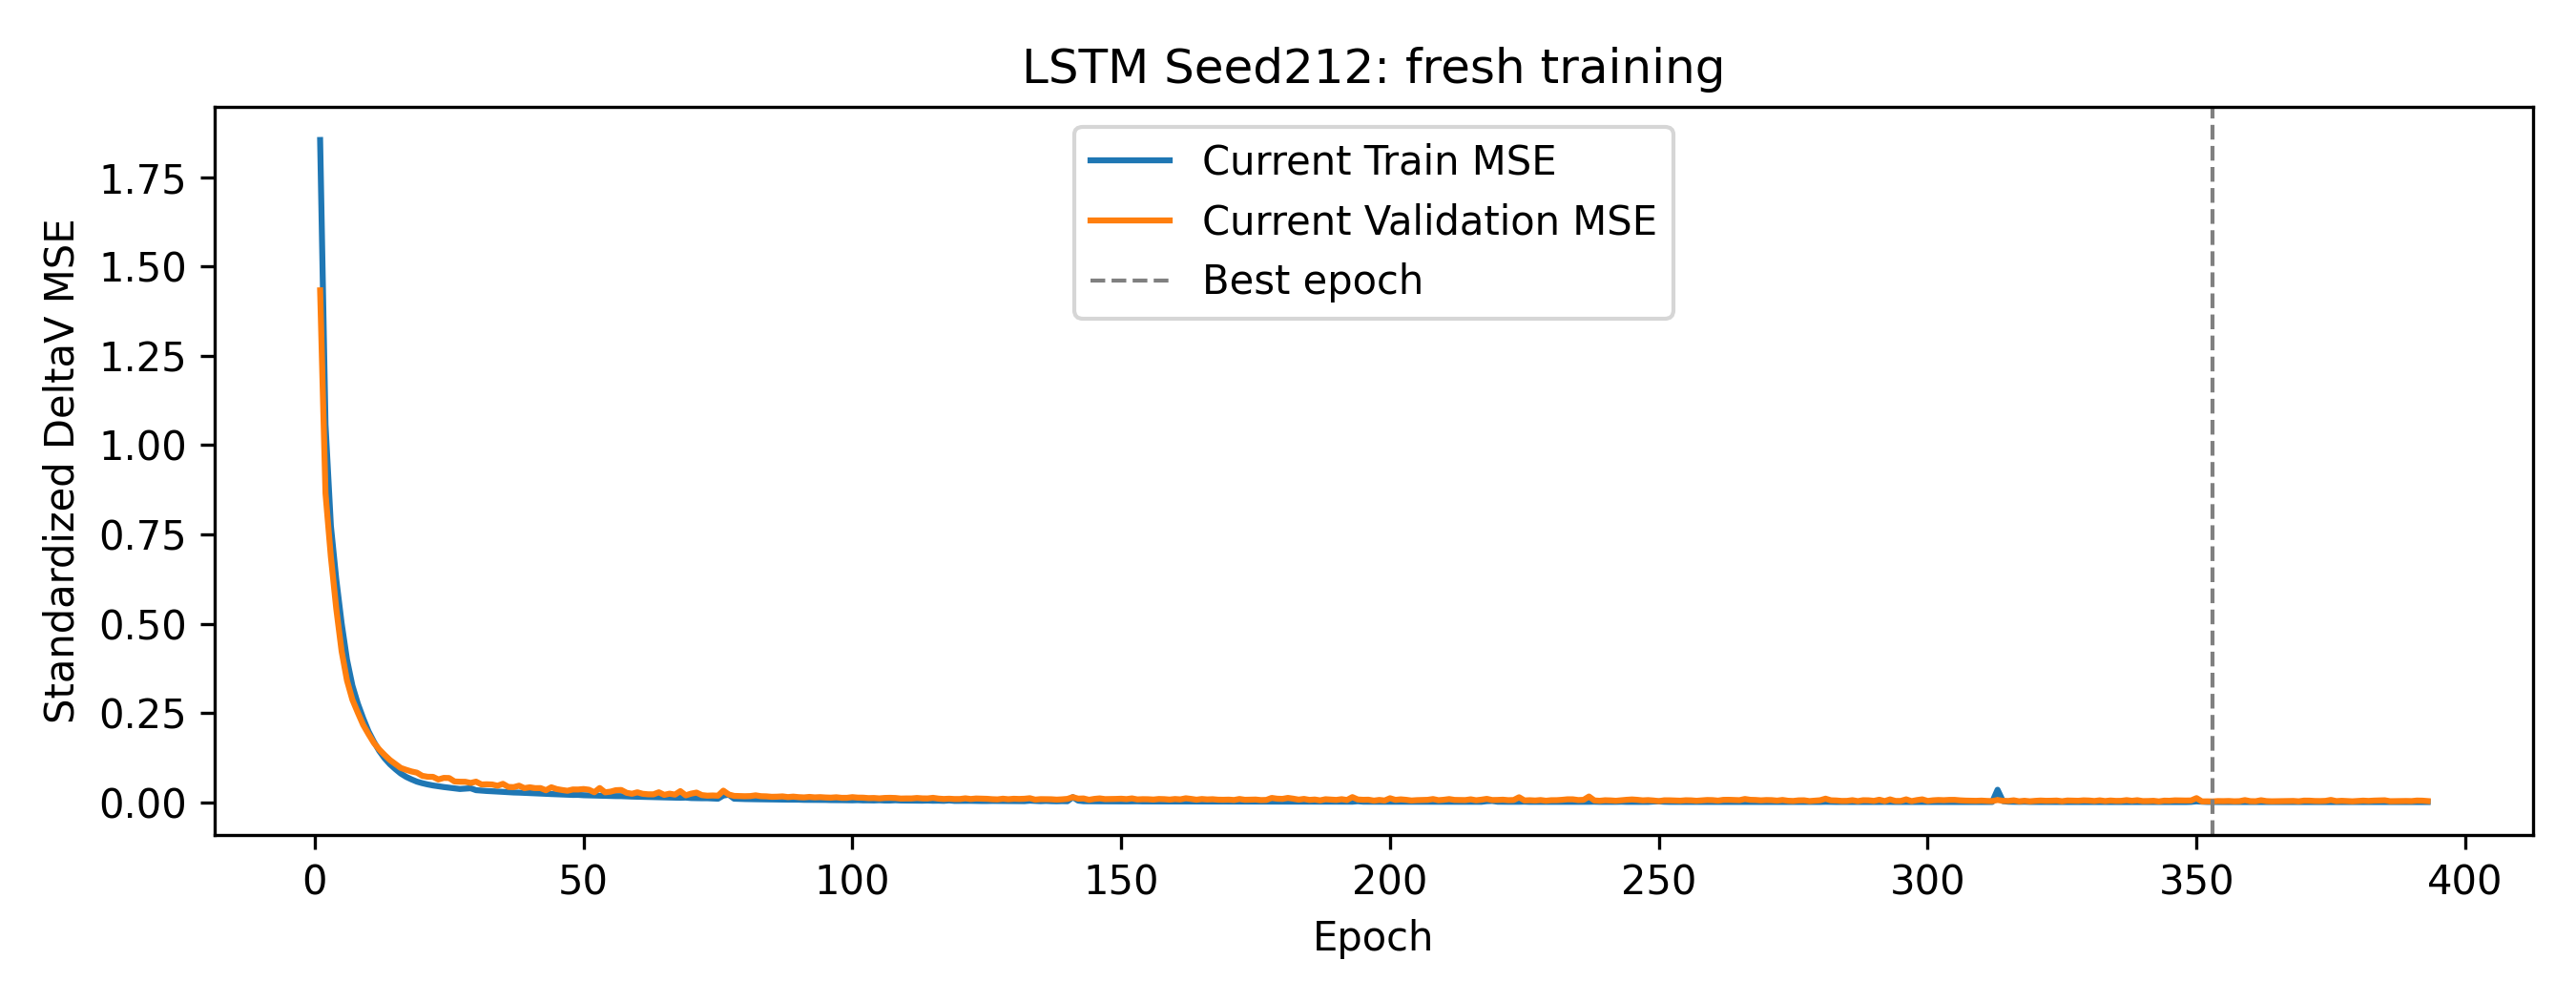

The data file committed next to this chart (first rows):
epoch, train_standardized_MSE, validation_standardized_MSE, best_epoch, stale_epochs, optimizer_steps, backward_calls, gradient_norm_min, gradient_norm_max, sampler_order_sha256, state_sha256, rng, epoch_seconds
1, 1.855, 1.434, 1, 0, 55, 55, 0.1575, 0.5383, 626dc6899261d082da6fd86c0ca8dc19bdcacf14…, 6781195615a7357e1f3e40c32f9deb2d3da20b52…, {'cpu': 'c7252e89974c325733b9a342acc402f…, 0.1246
2, 1.058, 0.8651, 2, 0, 110, 110, 0.2631, 1.06, 62819dd69e7b20327051099c893c4ec5d6463c2c…, d3b9714ed9957819c4c5b56ae5d80b0bbc5af42e…, {'cpu': 'c7252e89974c325733b9a342acc402f…, 0.1234
3, 0.7741, 0.687, 3, 0, 165, 165, 0.2693, 0.5274, 2a78854ad28e946d29653055c9022172a66efcd4…, f3b37d76ffc3939c29f726e313dba64a6627a1d7…, {'cpu': 'c7252e89974c325733b9a342acc402f…, 0.1208
4, 0.6249, 0.5423, 4, 0, 220, 220, 0.2815, 0.525, f5c493dade92428bdbb01873f163316795954a48…, 389558bbdebfd236f4586f2de3a28845e6350c9e…, {'cpu': 'c7252e89974c325733b9a342acc402f…, 0.1206
5, 0.501, 0.4228, 5, 0, 275, 275, 0.2439, 0.4464, b9a516ccc7b6b803fa7f987bb782ea0683e33285…, d46cfe974d48fabc86c7200feed2380a9a421a52…, {'cpu': 'c7252e89974c325733b9a342acc402f…, 0.1232
6, 0.3989, 0.3406, 6, 0, 330, 330, 0.1893, 0.4147, a15a7e2b38b7bd86604441dcccd0a0cf39caeb57…, f89c3d851906a1d93698cedc6f19cabb2d2d4722…, {'cpu': 'c7252e89974c325733b9a342acc402f…, 0.1205
7, 0.3268, 0.2872, 7, 0, 385, 385, 0.1985, 0.4323, 1a88a49d7ed377331e3f1cbea0de42d782b0a61d…, cc69151467cecebacf57b02be50745be2c28d85c…, {'cpu': 'c7252e89974c325733b9a342acc402f…, 0.1233
8, 0.2768, 0.2511, 8, 0, 440, 440, 0.1965, 0.3608, 81a6672c7bddd040da97e61847655c8a20037908…, e729fce89c58ff8587cfcb72202dde0a6a50cc6b…, {'cpu': 'c7252e89974c325733b9a342acc402f…, 0.125
9, 0.2355, 0.2168, 9, 0, 495, 495, 0.1942, 0.4078, 667a7ce145760ad93c89928992c19e832ff257a9…, 265e3eb2d8716c8b7877feddcae5952e6b24c29c…, {'cpu': 'c7252e89974c325733b9a342acc402f…, 0.1184
10, 0.1984, 0.1907, 10, 0, 550, 550, 0.1673, 0.4963, d344d5d09cf0052db53cefc39c614cc396e8feb4…, f8b85c7f64068c478e911a9648629efeeeeda6b9…, {'cpu': 'c7252e89974c325733b9a342acc402f…, 0.1205
11, 0.1693, 0.1661, 11, 0, 605, 605, 0.1679, 0.8249, 3eb311ca7f902efac5e0390b85eaf69be8e6e470…, 6168315f843021790efcd4194695741e8dfc1619…, {'cpu': 'c7252e89974c325733b9a342acc402f…, 0.1255
12, 0.1436, 0.1477, 12, 0, 660, 660, 0.1197, 0.3572, 134963fb334861dbb1dd6c08f7e70694a7ed10b7…, ba3284290d2cadbd4166904583c7b972ab4ddffc…, {'cpu': 'c7252e89974c325733b9a342acc402f…, 0.1246
13, 0.1229, 0.1322, 13, 0, 715, 715, 0.1344, 0.2605, adba4c4434e8345905f766e219beeecf559d64ea…, 0b10f2af51697f81d4d497e070c83b6eb40e4f2d…, {'cpu': 'c7252e89974c325733b9a342acc402f…, 0.122
14, 0.1062, 0.1181, 14, 0, 770, 770, 0.1277, 0.3551, 389c1fd037b383abceabad739526dd523db69460…, 14ce1248f6e256465be19ccf9491ddcf9fda098a…, {'cpu': 'c7252e89974c325733b9a342acc402f…, 0.1223
15, 0.0927, 0.1071, 15, 0, 825, 825, 0.1186, 0.3931, 603b87648901a04969469a7631a0d9b314b6d435…, 516b57f6fe76a810d4680fb3ef7407a212c2de4b…, {'cpu': 'c7252e89974c325733b9a342acc402f…, 0.1529
16, 0.08036, 0.09599, 16, 0, 880, 880, 0.1083, 0.2995, 9d95318c837b497023f335fcd0cc748b918aefbb…, 75d3bafd982757ca1e7c699daabffcd4fd194ba5…, {'cpu': 'c7252e89974c325733b9a342acc402f…, 0.156
17, 0.07102, 0.09077, 17, 0, 935, 935, 0.09521, 0.2909, f87e586b0b1c2c6de8a2518aa6e0bc77b5f3d0ba…, ec0a6a316921b5344643b736897239084ec0ddd4…, {'cpu': 'c7252e89974c325733b9a342acc402f…, 0.1496
18, 0.0639, 0.08611, 18, 0, 990, 990, 0.09638, 0.5097, 7f2492e9832ac4e43e4b4ecc3e59374e27d02de8…, 0d6a731028c968c42e72e93ba1d01d2f87ebab43…, {'cpu': 'c7252e89974c325733b9a342acc402f…, 0.1224
19, 0.05766, 0.0828, 19, 0, 1045, 1045, 0.08084, 0.1921, ea47f8bb8622301a44b64edb5311acea1249275d…, c9e256e9f910b306beec119264f509742a91680a…, {'cpu': 'c7252e89974c325733b9a342acc402f…, 0.1242
20, 0.05336, 0.07389, 20, 0, 1100, 1100, 0.07468, 0.1994, 88892accbc509455328ed807fdeb920177650698…, e7f2260b0435ae022761873f1054c023e87b98b7…, {'cpu': 'c7252e89974c325733b9a342acc402f…, 0.1288
21, 0.04986, 0.07132, 21, 0, 1155, 1155, 0.08134, 0.2114, 3521167101de78da97ca10e8328ebb61cb766279…, a9f62ccdc05f072e8a098939872bd93524a5ee12…, {'cpu': 'c7252e89974c325733b9a342acc402f…, 0.1213
22, 0.04692, 0.07101, 22, 0, 1210, 1210, 0.07502, 0.213, 6d19f6cba5acc9b7cc89b41584c59a1ee5aa6fa5…, 11103fd479a0d4029541d5432f21172c8086fbe3…, {'cpu': 'c7252e89974c325733b9a342acc402f…, 0.1285
23, 0.04466, 0.06372, 23, 0, 1265, 1265, 0.07246, 0.2179, 6460a1045641e076540db8343081c6187ea0f3e5…, d12291b8c82ea796926f4ab379c65259dcb87eee…, {'cpu': 'c7252e89974c325733b9a342acc402f…, 0.1199
24, 0.04251, 0.06812, 23, 1, 1320, 1320, 0.06879, 0.4361, ab0c8911b56988ab0070564db6fc95c45d46e55d…, d85e33a1771b528d1ad9478980094ef1fa3a63f7…, {'cpu': 'c7252e89974c325733b9a342acc402f…, 0.1229
25, 0.04063, 0.06772, 23, 2, 1375, 1375, 0.05963, 0.1661, e251d4a36e0d733d2198f110d60df9bacecd170e…, 53f96ff6d1d87babf517d12c413e51ecca69c856…, {'cpu': 'c7252e89974c325733b9a342acc402f…, 0.1225
26, 0.03892, 0.05807, 26, 0, 1430, 1430, 0.06615, 0.1766, 0339cd9157cb66a4ab4ab9be9f406e1c662a5ad0…, 88028352106e949e8ffca3d74af05c065a1e47b7…, {'cpu': 'c7252e89974c325733b9a342acc402f…, 0.1257
27, 0.03702, 0.05737, 27, 0, 1485, 1485, 0.0528, 0.1479, 8c33b03ac5d96d6840c4fb83f8df53c76f6fb4d0…, d4efd8ffe7a452c9d95ba73c77d970057d583d6e…, {'cpu': 'c7252e89974c325733b9a342acc402f…, 0.1206
28, 0.03791, 0.0572, 28, 0, 1540, 1540, 0.05367, 5.834, 24b819bf7f9f1485432d63fc61d2f9bf7e2fcd1e…, e749f1235feead3ef76a0bb6117a391013ea8cb9…, {'cpu': 'c7252e89974c325733b9a342acc402f…, 0.1266
29, 0.03909, 0.05402, 29, 0, 1595, 1595, 0.07334, 0.8404, 55ced9bfdc25f8c9c023e6a28a6c2bb5d62759f1…, 9d6bf49aa223c1d4b1ebff6a2a983b184c43c234…, {'cpu': 'c7252e89974c325733b9a342acc402f…, 0.1228
30, 0.03374, 0.05759, 29, 1, 1650, 1650, 0.0634, 0.1549, 9f2d1f4fadc1bdb7833d59e86db2f974d8cd897d…, dd2d3a609b14ee9d23c4328621b404a0cd622263…, {'cpu': 'c7252e89974c325733b9a342acc402f…, 0.1313
31, 0.03263, 0.04978, 31, 0, 1705, 1705, 0.05602, 0.2435, 705e4f593234274d16c4036addc052a093314b5f…, 38e212b9774d1fd3fb4a79628734eed8c4a1863b…, {'cpu': 'c7252e89974c325733b9a342acc402f…, 0.1238
32, 0.03149, 0.05028, 31, 1, 1760, 1760, 0.04902, 0.1619, 40f3b78ca3cda86159e5f93a88d9921b3b572d5e…, 519f30a5c52fe73dd9da66683ae68437939715e8…, {'cpu': 'c7252e89974c325733b9a342acc402f…, 0.1178
33, 0.03081, 0.04962, 33, 0, 1815, 1815, 0.05757, 0.1465, d01295f4f36f27aac9289773b7c45d6440248473…, a52b75a61a05cae84cd9d7a26aafd8262793bad5…, {'cpu': 'c7252e89974c325733b9a342acc402f…, 0.1222
34, 0.02988, 0.04617, 34, 0, 1870, 1870, 0.05656, 0.1657, 50bf8854ebe708129dcd934cea3ca0ae08c6b6c3…, 278c07df627d30fe08c63168772ed99cdbad137b…, {'cpu': 'c7252e89974c325733b9a342acc402f…, 0.1244
35, 0.02904, 0.05154, 34, 1, 1925, 1925, 0.0547, 0.1481, 7b0859bbb92cd88af75c5895c22a80bb4976f2a5…, 86b865701624c3cf0824216e0df9e33098ab75f2…, {'cpu': 'c7252e89974c325733b9a342acc402f…, 0.1264
36, 0.02826, 0.04286, 36, 0, 1980, 1980, 0.05114, 0.1534, 9c4037f67d959b809455a2f8f3cd39b858b32ac5…, 35267f5fb0b99b462439ef0e1a482b330668e486…, {'cpu': 'c7252e89974c325733b9a342acc402f…, 0.1238
37, 0.02727, 0.0422, 37, 0, 2035, 2035, 0.04806, 0.1354, 26ffe6689b11eb809ee9253ed1a3dddbfc2b588e…, 54ead73d0dbb4e9a043a8bb4470b9fe5fb0ab444…, {'cpu': 'c7252e89974c325733b9a342acc402f…, 0.1217
38, 0.02686, 0.04633, 37, 1, 2090, 2090, 0.05153, 0.1671, 833f7a7f38d192698899406368aad3a44e342ee1…, 4b27b3785ec84c1618b1b27982f68cdab327ad81…, {'cpu': 'c7252e89974c325733b9a342acc402f…, 0.1181
39, 0.02607, 0.03941, 39, 0, 2145, 2145, 0.05098, 0.1901, 293557a47b67ae733e20990191ca43105767e35a…, db6a0b8aea9d226d24438a57d162d1a4fc678cf3…, {'cpu': 'c7252e89974c325733b9a342acc402f…, 0.1231
40, 0.02555, 0.04177, 39, 1, 2200, 2200, 0.05083, 0.172, 02fa6c481e40e1c9c16e1c1d28d147b3c258ed31…, 77bf3767aa9ab3019b2660d940284808dd27bc7b…, {'cpu': 'c7252e89974c325733b9a342acc402f…, 0.1263
41, 0.0248, 0.03941, 41, 0, 2255, 2255, 0.04546, 0.2124, 8363d174266edbc74590d7574ab02e62b81144f4…, 3282ba0e25d0a65b0b156dcb83f4f5875a581153…, {'cpu': 'c7252e89974c325733b9a342acc402f…, 0.1271
42, 0.02424, 0.03953, 41, 1, 2310, 2310, 0.0508, 0.1849, 939076e438c4fab557c87e1efd5f38c6ae5eaeda…, cdf44e8dc534aff329f4a1adb8e79821b0e80ddf…, {'cpu': 'c7252e89974c325733b9a342acc402f…, 0.1452
43, 0.02367, 0.03349, 43, 0, 2365, 2365, 0.05635, 0.151, 7f1d12ad3ccf0891d53db49dc4f00eb8e2e9a695…, 29fc3fa28d3748ee9bb1617d0f652c98d727164d…, {'cpu': 'c7252e89974c325733b9a342acc402f…, 0.1432
44, 0.02285, 0.04184, 43, 1, 2420, 2420, 0.05439, 0.1516, 7db7f69c0ab695ff669dd97a151449a832cb9fd4…, 126f00af58a0fa9acb75c3ed9c1ff1102c51cbaa…, {'cpu': 'c7252e89974c325733b9a342acc402f…, 0.1417
45, 0.02218, 0.03678, 43, 2, 2475, 2475, 0.0447, 0.1823, 85bbda1a9bda7bb95310cedb43f4f5ebfb8bc9be…, 2ffc2a09741a7b9e4cc1203faa5b34e3c39a44a5…, {'cpu': 'c7252e89974c325733b9a342acc402f…, 0.1476
46, 0.02166, 0.03422, 43, 3, 2530, 2530, 0.04433, 0.1688, 4a11aa9cb9e3af7d7d76871e8b0a26310629b3d8…, fd581b5274afe0e933d9876f882ee549ddb0f2c6…, {'cpu': 'c7252e89974c325733b9a342acc402f…, 0.1541
47, 0.02105, 0.0321, 47, 0, 2585, 2585, 0.03819, 0.1637, b67db77d1d9107ad4374feb8285f085d5eed2839…, 3874d11f8dc4373dfe49349212386ef41906b6b1…, {'cpu': 'c7252e89974c325733b9a342acc402f…, 0.1434
48, 0.02045, 0.03568, 47, 1, 2640, 2640, 0.05049, 0.2124, a5957dc5b74ee1c578ab4554045f8a80095b4b8c…, f2c067d6234290d8de30af7787aa2a232abcb6b9…, {'cpu': 'c7252e89974c325733b9a342acc402f…, 0.1396
49, 0.02055, 0.03556, 47, 2, 2695, 2695, 0.05571, 0.204, 83f0fae284e49f29a3cf83f38737fe97f5f5d52f…, 6a2690029ff98fd594a4f4db5bb8d84339cca693…, {'cpu': 'c7252e89974c325733b9a342acc402f…, 0.1334
50, 0.01958, 0.03693, 47, 3, 2750, 2750, 0.04801, 0.1533, 8d6a5c41ab075f0aa52ca6e342ced3afc9d33519…, 1ca8b16370bd62602ba725dafad8531c1a15c1d4…, {'cpu': 'c7252e89974c325733b9a342acc402f…, 0.1406
51, 0.01915, 0.03501, 47, 4, 2805, 2805, 0.04365, 0.2533, 08470e946560513d66cbcdaec57e88b7ee08c0f8…, f0a5d9a1a772bc4b7bbceb58d8a989e4fd6af36f…, {'cpu': 'c7252e89974c325733b9a342acc402f…, 0.1321
52, 0.01869, 0.02787, 52, 0, 2860, 2860, 0.04395, 0.165, 94f52a60f16ea7db08380c7646c905dcd533670a…, 28d745d7db913db0286a52bcb462643e4357027d…, {'cpu': 'c7252e89974c325733b9a342acc402f…, 0.1223
53, 0.01837, 0.03974, 52, 1, 2915, 2915, 0.04392, 0.2205, 307fc574a1eb870a4b0267213de5b77627261af9…, 0e29a1628bc95ed753732bf33b794b4bfbefa99f…, {'cpu': 'c7252e89974c325733b9a342acc402f…, 0.126
54, 0.01798, 0.02775, 54, 0, 2970, 2970, 0.04597, 0.1482, 3eef254aebd89554f64134b5e8f69bf9357fdedb…, 671dab9c41ade556e2478f2c92fc1f7bc6d0f85d…, {'cpu': 'c7252e89974c325733b9a342acc402f…, 0.1249
55, 0.01722, 0.02958, 54, 1, 3025, 3025, 0.04319, 0.1513, b5e5994d4c52c5279bb0a36949e230ac0897b6ce…, 51fd3f19a795bbf5d2620234cb47e3704dbf67bf…, {'cpu': 'c7252e89974c325733b9a342acc402f…, 0.1314
56, 0.01714, 0.03364, 54, 2, 3080, 3080, 0.04218, 0.2428, 69a9b8c827f8d06045c6d8c53b8483b7fc447c4d…, de4c0e85d132653346ec53e92b987a9bd634e8c4…, {'cpu': 'c7252e89974c325733b9a342acc402f…, 0.125
57, 0.01704, 0.0343, 54, 3, 3135, 3135, 0.05227, 0.295, 3389230cb4bbcfaa441e71d2ca7982cf30eb4e7f…, 7a32852859728c75e1bdef660c84fe716876d093…, {'cpu': 'c7252e89974c325733b9a342acc402f…, 0.1233
58, 0.01632, 0.02643, 58, 0, 3190, 3190, 0.03992, 0.2545, 8c3b8123fcd75c902153c96e3aa2263cbb79872e…, 18a7d65d14263ed15aa445723eaa3f2b9874f749…, {'cpu': 'c7252e89974c325733b9a342acc402f…, 0.1204
59, 0.01581, 0.02367, 59, 0, 3245, 3245, 0.04537, 0.1609, f5c2ed801b5dfaf24591e6cec1d39317e6683487…, 4b7a383b224ed0069d195defada92641269ca4d1…, {'cpu': 'c7252e89974c325733b9a342acc402f…, 0.1234
60, 0.01544, 0.02777, 59, 1, 3300, 3300, 0.04812, 0.1885, 60834124c13f6ca2b538fb4c888b6e83235917f3…, 81589d224e49acf666f443d29dc6198b2cccc68c…, {'cpu': 'c7252e89974c325733b9a342acc402f…, 0.1249
... 333 more rows
